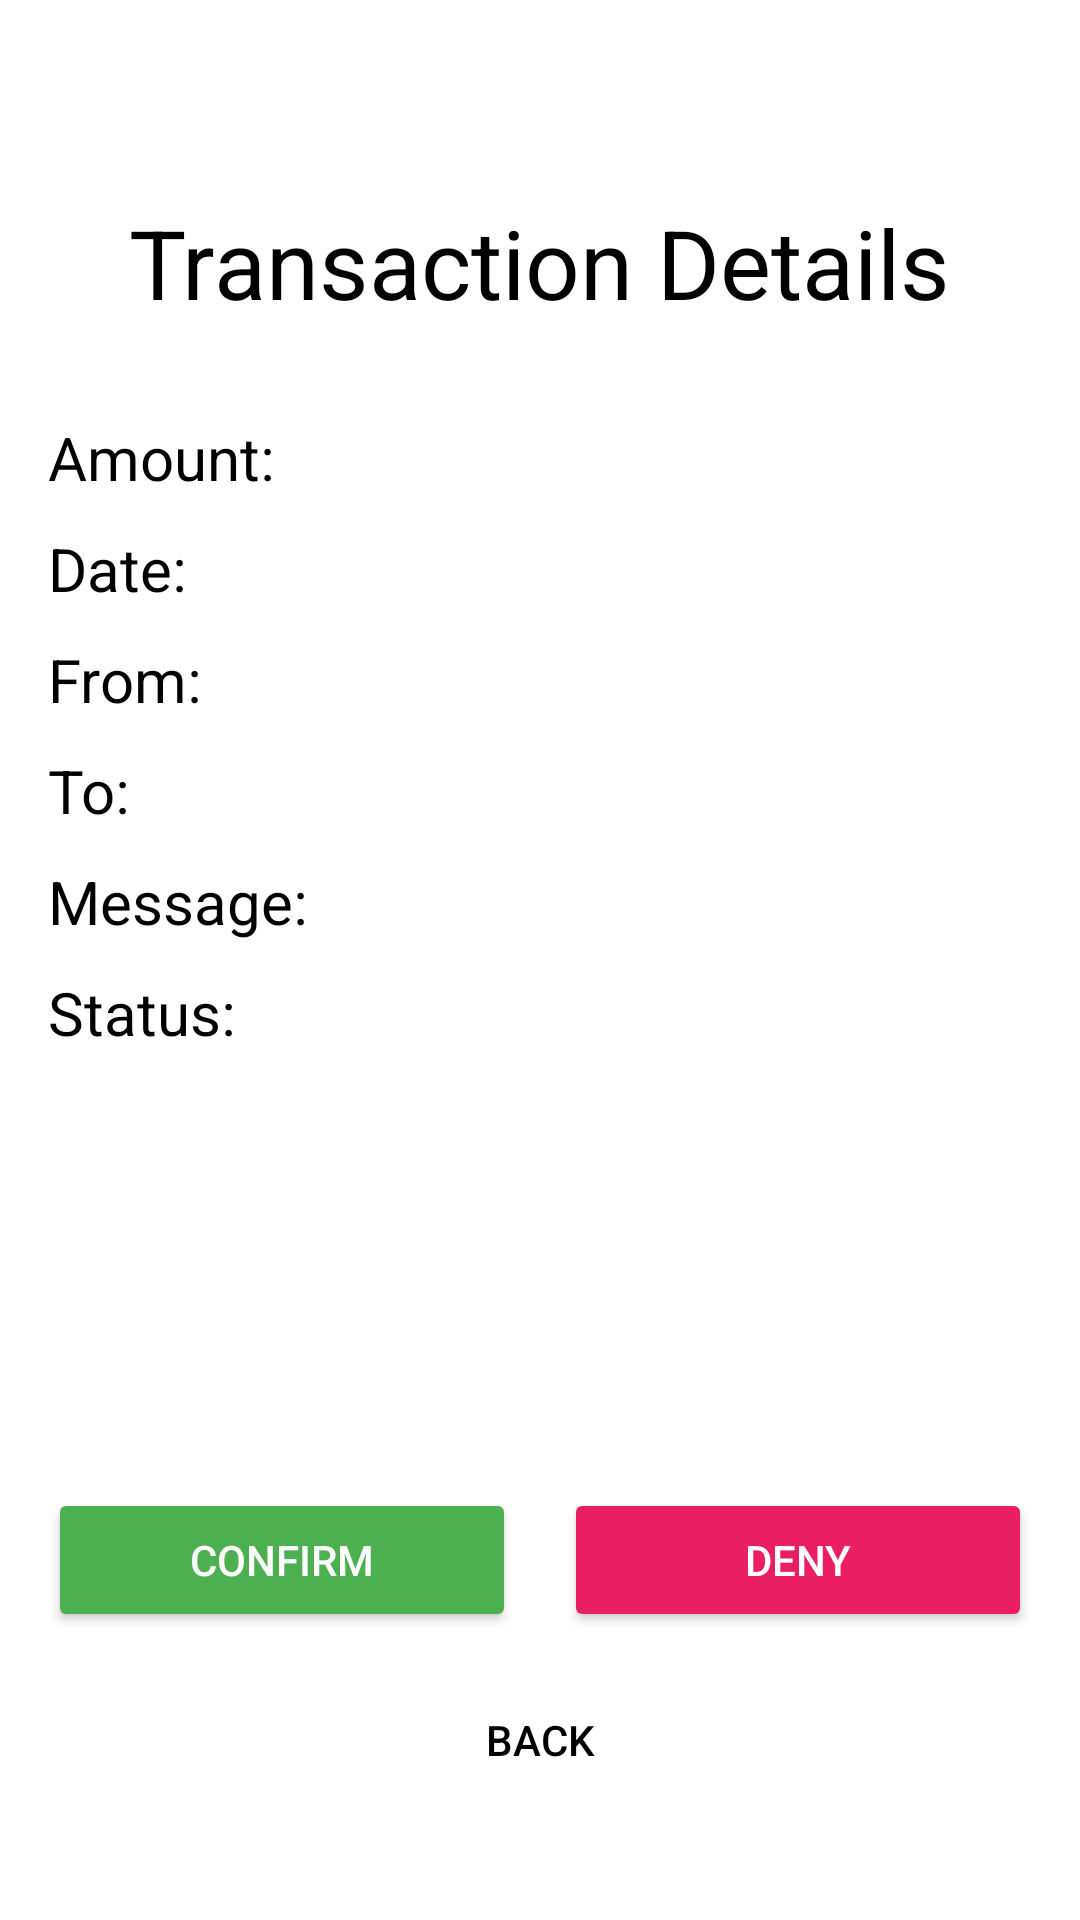

Here is an Android app screen rendered from its layout file. Give the layout XML and the strings, colors and styles it references.
<!-- AndroidManifest.xml: application theme Theme.MobileBankingProject -->
<!-- res/layout/activity_transaction_detail.xml -->
<?xml version="1.0" encoding="utf-8"?>
<RelativeLayout xmlns:android="http://schemas.android.com/apk/res/android"
    android:layout_width="match_parent"
    android:layout_height="match_parent"
    android:background="@android:color/white"
    android:padding="16dp">

    <TextView
        android:id="@+id/tv_transaction_detail_title"
        android:layout_width="wrap_content"
        android:layout_height="wrap_content"
        android:text="Transaction Details"
        android:textSize="32sp"
        android:textColor="@android:color/black"
        android:layout_centerHorizontal="true"
        android:layout_marginTop="50dp"/>

    <TextView
        android:id="@+id/tv_amount_label"
        android:layout_width="wrap_content"
        android:layout_height="wrap_content"
        android:text="Amount:"
        android:textSize="20sp"
        android:textColor="@android:color/black"
        android:layout_below="@id/tv_transaction_detail_title"
        android:layout_marginTop="30dp"/>

    <TextView
        android:id="@+id/tv_amount"
        android:layout_width="wrap_content"
        android:layout_height="wrap_content"
        android:textSize="20sp"
        android:textColor="@android:color/black"
        android:layout_toEndOf="@id/tv_amount_label"
        android:layout_alignBaseline="@id/tv_amount_label"
        android:layout_marginStart="8dp"/>

    <TextView
        android:id="@+id/tv_date_label"
        android:layout_width="wrap_content"
        android:layout_height="wrap_content"
        android:text="Date:"
        android:textSize="20sp"
        android:textColor="@android:color/black"
        android:layout_below="@id/tv_amount_label"
        android:layout_marginTop="10dp"/>

    <TextView
        android:id="@+id/tv_date"
        android:layout_width="wrap_content"
        android:layout_height="wrap_content"
        android:textSize="20sp"
        android:textColor="@android:color/black"
        android:layout_toEndOf="@id/tv_date_label"
        android:layout_alignBaseline="@id/tv_date_label"
        android:layout_marginStart="8dp"/>

    <TextView
        android:id="@+id/tv_sender_label"
        android:layout_width="wrap_content"
        android:layout_height="wrap_content"
        android:text="From:"
        android:textSize="20sp"
        android:textColor="@android:color/black"
        android:layout_below="@id/tv_date_label"
        android:layout_marginTop="10dp"/>

    <TextView
        android:id="@+id/tv_sender"
        android:layout_width="wrap_content"
        android:layout_height="wrap_content"
        android:textSize="20sp"
        android:textColor="@android:color/black"
        android:layout_toEndOf="@id/tv_sender_label"
        android:layout_alignBaseline="@id/tv_sender_label"
        android:layout_marginStart="8dp"/>

    <TextView
        android:id="@+id/tv_recipient_label"
        android:layout_width="wrap_content"
        android:layout_height="wrap_content"
        android:text="To:"
        android:textSize="20sp"
        android:textColor="@android:color/black"
        android:layout_below="@id/tv_sender_label"
        android:layout_marginTop="10dp"/>

    <TextView
        android:id="@+id/tv_recipient"
        android:layout_width="wrap_content"
        android:layout_height="wrap_content"
        android:textSize="20sp"
        android:textColor="@android:color/black"
        android:layout_toEndOf="@id/tv_recipient_label"
        android:layout_alignBaseline="@id/tv_recipient_label"
        android:layout_marginStart="8dp"/>

    <TextView
        android:id="@+id/tv_message_label"
        android:layout_width="wrap_content"
        android:layout_height="wrap_content"
        android:text="Message:"
        android:textSize="20sp"
        android:textColor="@android:color/black"
        android:layout_below="@id/tv_recipient_label"
        android:layout_marginTop="10dp"/>

    <TextView
        android:id="@+id/tv_message"
        android:layout_width="wrap_content"
        android:layout_height="wrap_content"
        android:textSize="20sp"
        android:textColor="@android:color/black"
        android:layout_toEndOf="@id/tv_message_label"
        android:layout_alignBaseline="@id/tv_message_label"
        android:layout_marginStart="8dp"/>

    <TextView
        android:id="@+id/tv_status_label"
        android:layout_width="wrap_content"
        android:layout_height="wrap_content"
        android:text="Status:"
        android:textSize="20sp"
        android:textColor="@android:color/black"
        android:layout_below="@id/tv_message_label"
        android:layout_marginTop="10dp"/>

    <TextView
        android:id="@+id/tv_status"
        android:layout_width="wrap_content"
        android:layout_height="wrap_content"
        android:textSize="20sp"
        android:textColor="@android:color/black"
        android:layout_toEndOf="@id/tv_status_label"
        android:layout_alignBaseline="@id/tv_status_label"
        android:layout_marginStart="8dp"/>

    <LinearLayout
        android:id="@+id/ll_confirmation_buttons"
        android:layout_width="match_parent"
        android:layout_height="wrap_content"
        android:layout_alignParentBottom="true"
        android:layout_marginBottom="80dp"
        android:orientation="horizontal">

        <Button
            android:id="@+id/btn_confirm"
            android:layout_width="0dp"
            android:layout_height="wrap_content"
            android:layout_marginEnd="8dp"
            android:layout_weight="1"
            android:backgroundTint="#4CAF50"
            android:text="Confirm"
            android:textColor="@android:color/white" />

        <Button
            android:id="@+id/btn_deny"
            android:layout_width="0dp"
            android:layout_height="wrap_content"
            android:layout_marginStart="8dp"
            android:layout_weight="1"
            android:backgroundTint="#E91E63"
            android:text="Deny"
            android:textColor="@android:color/white" />
    </LinearLayout>

    <Button
        android:id="@+id/btn_back"
        style="?android:attr/borderlessButtonStyle"
        android:layout_width="wrap_content"
        android:layout_height="wrap_content"
        android:text="Back"
        android:textColor="@android:color/black"
        android:layout_alignParentBottom="true"
        android:layout_centerHorizontal="true"
        android:layout_marginBottom="20dp"/>

</RelativeLayout>
<!-- resources referenced by this layout -->
<resources>
  <style name="Theme.MobileBankingProject" parent="Base.Theme.MobileBankingProject" />
  <style name="Base.Theme.MobileBankingProject" parent="Theme.Material3.DayNight.NoActionBar">
          
          
      </style>
</resources>
